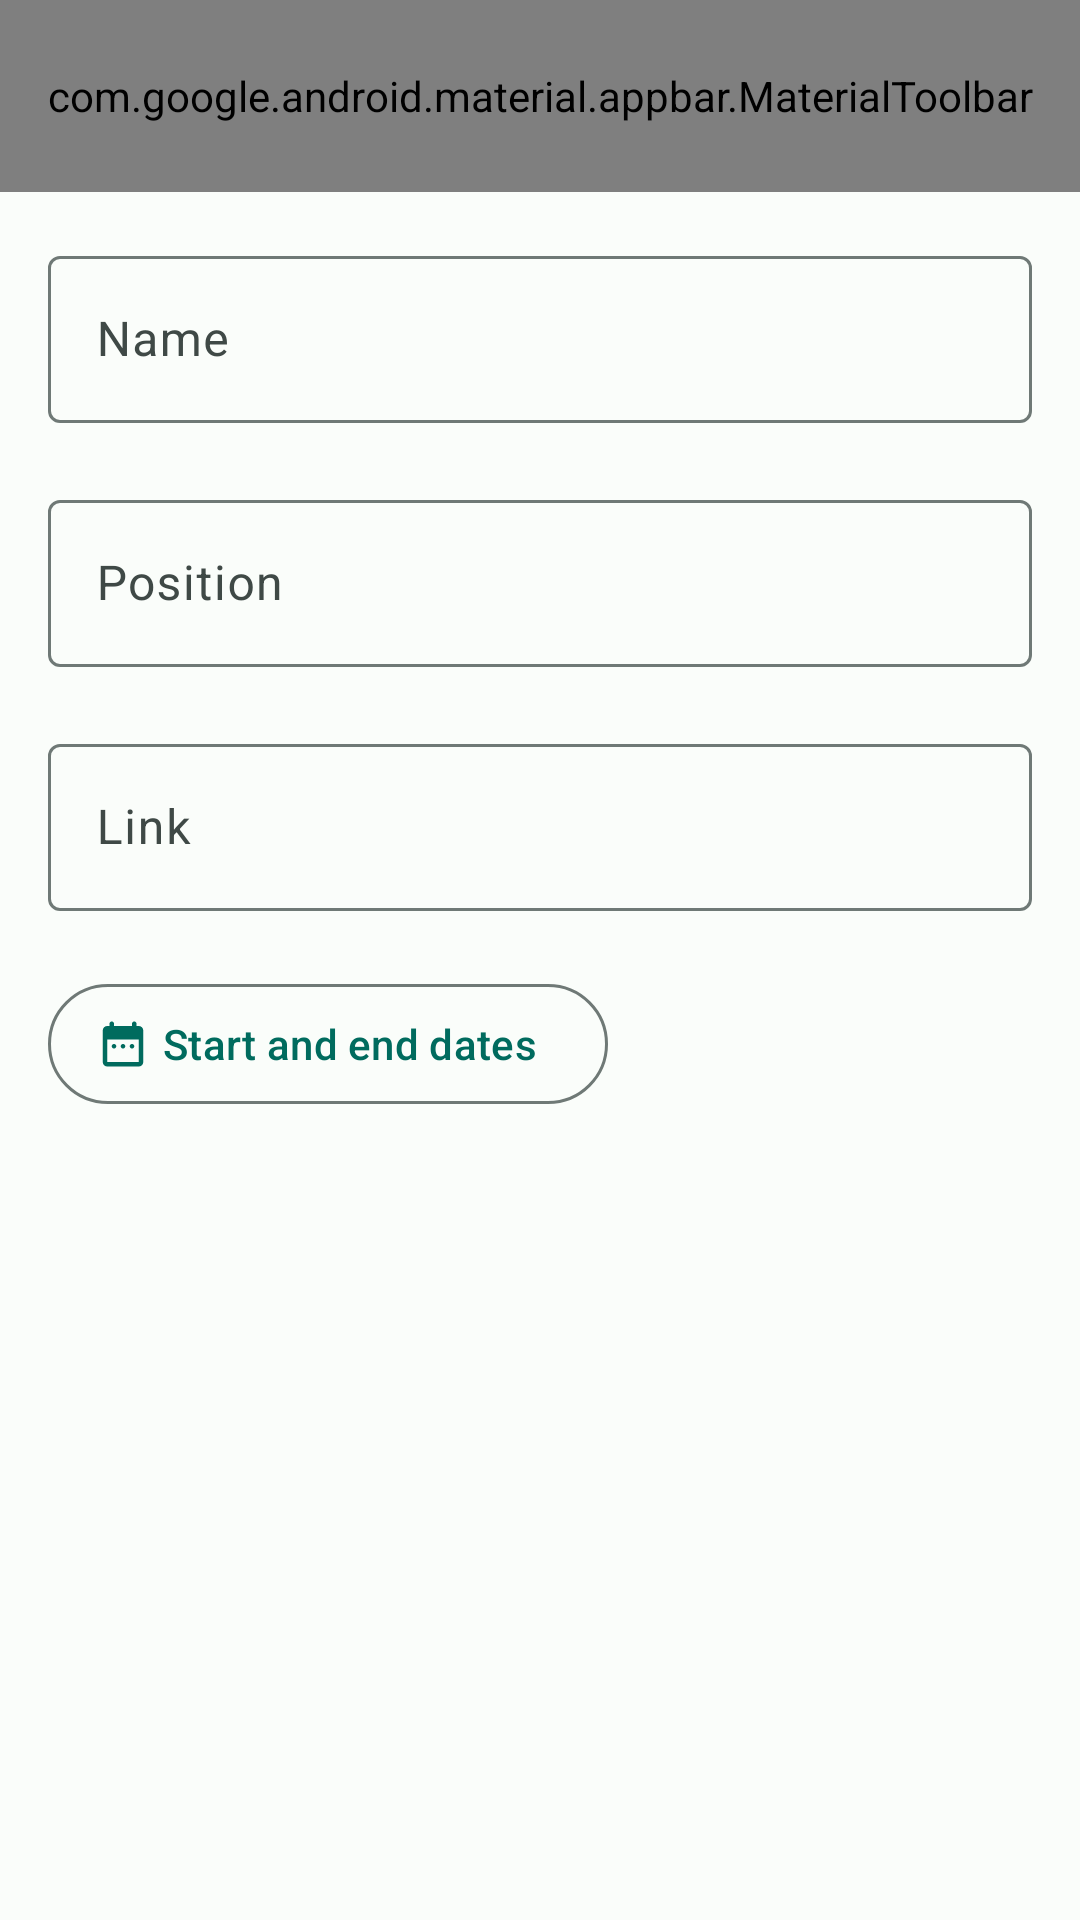

Layout XML and referenced resources for this Android screen:
<!-- AndroidManifest.xml: application theme Theme.NeoWork -->
<!-- res/layout/fragment_add_edit_job.xml -->
<?xml version="1.0" encoding="utf-8"?>
<androidx.coordinatorlayout.widget.CoordinatorLayout xmlns:android="http://schemas.android.com/apk/res/android"
    xmlns:app="http://schemas.android.com/apk/res-auto"
    xmlns:tools="http://schemas.android.com/tools"
    android:layout_width="match_parent"
    android:layout_height="match_parent">

    <com.google.android.material.appbar.AppBarLayout
        android:id="@+id/app_bar"
        android:layout_width="match_parent"
        android:layout_height="wrap_content"
        android:fitsSystemWindows="true"
        app:liftOnScroll="true"
        app:liftOnScrollTargetViewId="@id/nested_scroll_view">

        <FrameLayout
            android:layout_width="match_parent"
            android:layout_height="wrap_content">

            <com.google.android.material.appbar.MaterialToolbar
                android:id="@+id/toolbar"
                android:layout_width="match_parent"
                android:layout_height="?attr/actionBarSize"
                app:layout_scrollFlags="scroll|enterAlways|snap"
                app:menu="@menu/menu_editor"
                app:navigationContentDescription="@string/description_back_to_job"
                app:navigationIcon="@drawable/ic_arrow_back"
                app:title="@string/title_new_job" />

            <com.google.android.material.progressindicator.LinearProgressIndicator
                android:id="@+id/progress_bar"
                android:layout_width="match_parent"
                android:layout_height="wrap_content"
                android:layout_gravity="bottom"
                android:indeterminate="true"
                android:visibility="gone"
                app:showAnimationBehavior="outward" />

        </FrameLayout>

    </com.google.android.material.appbar.AppBarLayout>

    <androidx.core.widget.NestedScrollView
        android:id="@+id/scroll_view"
        android:layout_width="match_parent"
        android:layout_height="match_parent"
        app:layout_behavior="@string/appbar_scrolling_view_behavior">

        <androidx.constraintlayout.widget.ConstraintLayout
            android:layout_width="match_parent"
            android:layout_height="wrap_content">

            <com.google.android.material.textfield.TextInputLayout
                android:id="@+id/name_text_field"
                style="@style/Widget.Material3.TextInputLayout.OutlinedBox"
                android:layout_width="0dp"
                android:layout_height="wrap_content"
                android:layout_marginHorizontal="@dimen/common_spacing"
                android:layout_marginTop="@dimen/common_spacing"
                android:hint="@string/hint_name"
                app:endIconMode="clear_text"
                app:errorEnabled="true"
                app:layout_constraintEnd_toEndOf="parent"
                app:layout_constraintStart_toStartOf="parent"
                app:layout_constraintTop_toTopOf="parent"
                app:layout_constraintWidth_max="@dimen/max_input_field_width">

                <com.google.android.material.textfield.TextInputEditText
                    android:id="@+id/name_edit_text"
                    android:layout_width="match_parent"
                    android:layout_height="wrap_content"
                    android:inputType="text"
                    android:maxLines="1"
                    tools:text="Neo Work" />

            </com.google.android.material.textfield.TextInputLayout>

            <com.google.android.material.textfield.TextInputLayout
                android:id="@+id/position_text_field"
                style="@style/Widget.Material3.TextInputLayout.OutlinedBox"
                android:layout_width="0dp"
                android:layout_height="wrap_content"
                android:layout_marginHorizontal="@dimen/common_spacing"
                android:hint="@string/hint_position"
                app:endIconMode="clear_text"
                app:errorEnabled="true"
                app:layout_constraintEnd_toEndOf="parent"
                app:layout_constraintStart_toStartOf="parent"
                app:layout_constraintTop_toBottomOf="@id/name_text_field"
                app:layout_constraintWidth_max="@dimen/max_input_field_width">

                <com.google.android.material.textfield.TextInputEditText
                    android:id="@+id/position_edit_text"
                    android:layout_width="match_parent"
                    android:layout_height="wrap_content"
                    android:inputType="text"
                    android:maxLines="1"
                    tools:text="Android Developer" />

            </com.google.android.material.textfield.TextInputLayout>

            <com.google.android.material.textfield.TextInputLayout
                android:id="@+id/link_text_field"
                style="@style/Widget.Material3.TextInputLayout.OutlinedBox"
                android:layout_width="0dp"
                android:layout_height="wrap_content"
                android:layout_marginHorizontal="@dimen/common_spacing"
                android:hint="@string/hint_link"
                app:endIconMode="clear_text"
                app:errorEnabled="true"
                app:layout_constraintEnd_toEndOf="parent"
                app:layout_constraintStart_toStartOf="parent"
                app:layout_constraintTop_toBottomOf="@id/position_text_field"
                app:layout_constraintWidth_max="@dimen/max_input_field_width">

                <com.google.android.material.textfield.TextInputEditText
                    android:id="@+id/link_edit_text"
                    android:layout_width="match_parent"
                    android:layout_height="wrap_content"
                    android:inputType="textUri"
                    android:maxLines="1"
                    tools:text="https://m3.material.io/" />

            </com.google.android.material.textfield.TextInputLayout>

            <com.google.android.material.button.MaterialButton
                android:id="@+id/button_start_end_dates"
                style="@style/Widget.Material3.Button.OutlinedButton.Icon"
                android:layout_width="wrap_content"
                android:layout_height="wrap_content"
                android:layout_marginBottom="@dimen/common_spacing"
                android:text="@string/start_and_end_dates"
                app:icon="@drawable/ic_date_range"
                app:layout_constraintBottom_toBottomOf="parent"
                app:layout_constraintEnd_toEndOf="@id/name_text_field"
                app:layout_constraintHorizontal_bias="0.0"
                app:layout_constraintStart_toStartOf="@id/name_text_field"
                app:layout_constraintTop_toBottomOf="@id/link_text_field" />

        </androidx.constraintlayout.widget.ConstraintLayout>
    </androidx.core.widget.NestedScrollView>
</androidx.coordinatorlayout.widget.CoordinatorLayout>
<!-- resources referenced by this layout -->
<resources>
  <dimen name="common_spacing">16dp</dimen>
  <dimen name="max_input_field_width">384dp</dimen>
  <!-- drawable ic_date_range (drawable) -->
  <vector xmlns:android="http://schemas.android.com/apk/res/android"
          android:width="24dp"
          android:height="24dp"
          android:viewportWidth="960"
          android:viewportHeight="960"
          android:tint="?attr/colorControlNormal">
      <path
              android:fillColor="@android:color/white"
              android:pathData="M320,560Q303,560 291.5,548.5Q280,537 280,520Q280,503 291.5,491.5Q303,480 320,480Q337,480 348.5,491.5Q360,503 360,520Q360,537 348.5,548.5Q337,560 320,560ZM480,560Q463,560 451.5,548.5Q440,537 440,520Q440,503 451.5,491.5Q463,480 480,480Q497,480 508.5,491.5Q520,503 520,520Q520,537 508.5,548.5Q497,560 480,560ZM640,560Q623,560 611.5,548.5Q600,537 600,520Q600,503 611.5,491.5Q623,480 640,480Q657,480 668.5,491.5Q680,503 680,520Q680,537 668.5,548.5Q657,560 640,560ZM200,880Q167,880 143.5,856.5Q120,833 120,800L120,240Q120,207 143.5,183.5Q167,160 200,160L240,160L240,120Q240,103 251.5,91.5Q263,80 280,80Q297,80 308.5,91.5Q320,103 320,120L320,160L640,160L640,120Q640,103 651.5,91.5Q663,80 680,80Q697,80 708.5,91.5Q720,103 720,120L720,160L760,160Q793,160 816.5,183.5Q840,207 840,240L840,800Q840,833 816.5,856.5Q793,880 760,880L200,880ZM200,800L760,800Q760,800 760,800Q760,800 760,800L760,400L200,400L200,800Q200,800 200,800Q200,800 200,800Z" />
  </vector>
  <string name="description_back_to_job">Back to job</string>
  <string name="hint_link">Link</string>
  <string name="hint_name">Name</string>
  <string name="hint_position">Position</string>
  <string name="start_and_end_dates">Start and end dates</string>
  <string name="title_new_job">New job</string>
  <style name="Base.Theme.NeoWork" parent="Theme.Material3.DayNight.NoActionBar">
          <item name="android:windowLayoutInDisplayCutoutMode" tools:targetApi="o_mr1">shortEdges</item>
      </style>
  <color name="md_theme_light_primary">#006B5E</color>
  <color name="md_theme_light_onPrimary">#FFFFFF</color>
  <color name="md_theme_light_primaryContainer">#76F8E1</color>
  <color name="md_theme_light_onPrimaryContainer">#00201B</color>
  <color name="md_theme_light_secondary">#00668A</color>
  <color name="md_theme_light_onSecondary">#FFFFFF</color>
  <color name="md_theme_light_secondaryContainer">#C4E7FF</color>
  <color name="md_theme_light_onSecondaryContainer">#001E2C</color>
  <color name="md_theme_light_tertiary">#446279</color>
  <color name="md_theme_light_onTertiary">#FFFFFF</color>
  <color name="md_theme_light_tertiaryContainer">#CAE6FF</color>
  <color name="md_theme_light_onTertiaryContainer">#001E30</color>
  <color name="md_theme_light_error">#BA1A1A</color>
  <color name="md_theme_light_errorContainer">#FFDAD6</color>
  <color name="md_theme_light_onError">#FFFFFF</color>
  <color name="md_theme_light_onErrorContainer">#410002</color>
  <color name="md_theme_light_background">#FAFDFA</color>
  <color name="md_theme_light_onBackground">#191C1B</color>
  <color name="md_theme_light_surface">#FAFDFA</color>
  <color name="md_theme_light_onSurface">#191C1B</color>
  <color name="md_theme_light_surfaceVariant">#DAE5E1</color>
  <color name="md_theme_light_onSurfaceVariant">#3F4946</color>
  <color name="md_theme_light_outline">#6F7976</color>
  <color name="md_theme_light_inverseOnSurface">#EFF1EF</color>
  <color name="md_theme_light_inverseSurface">#2D3130</color>
  <color name="md_theme_light_inversePrimary">#56DBC5</color>
</resources>
